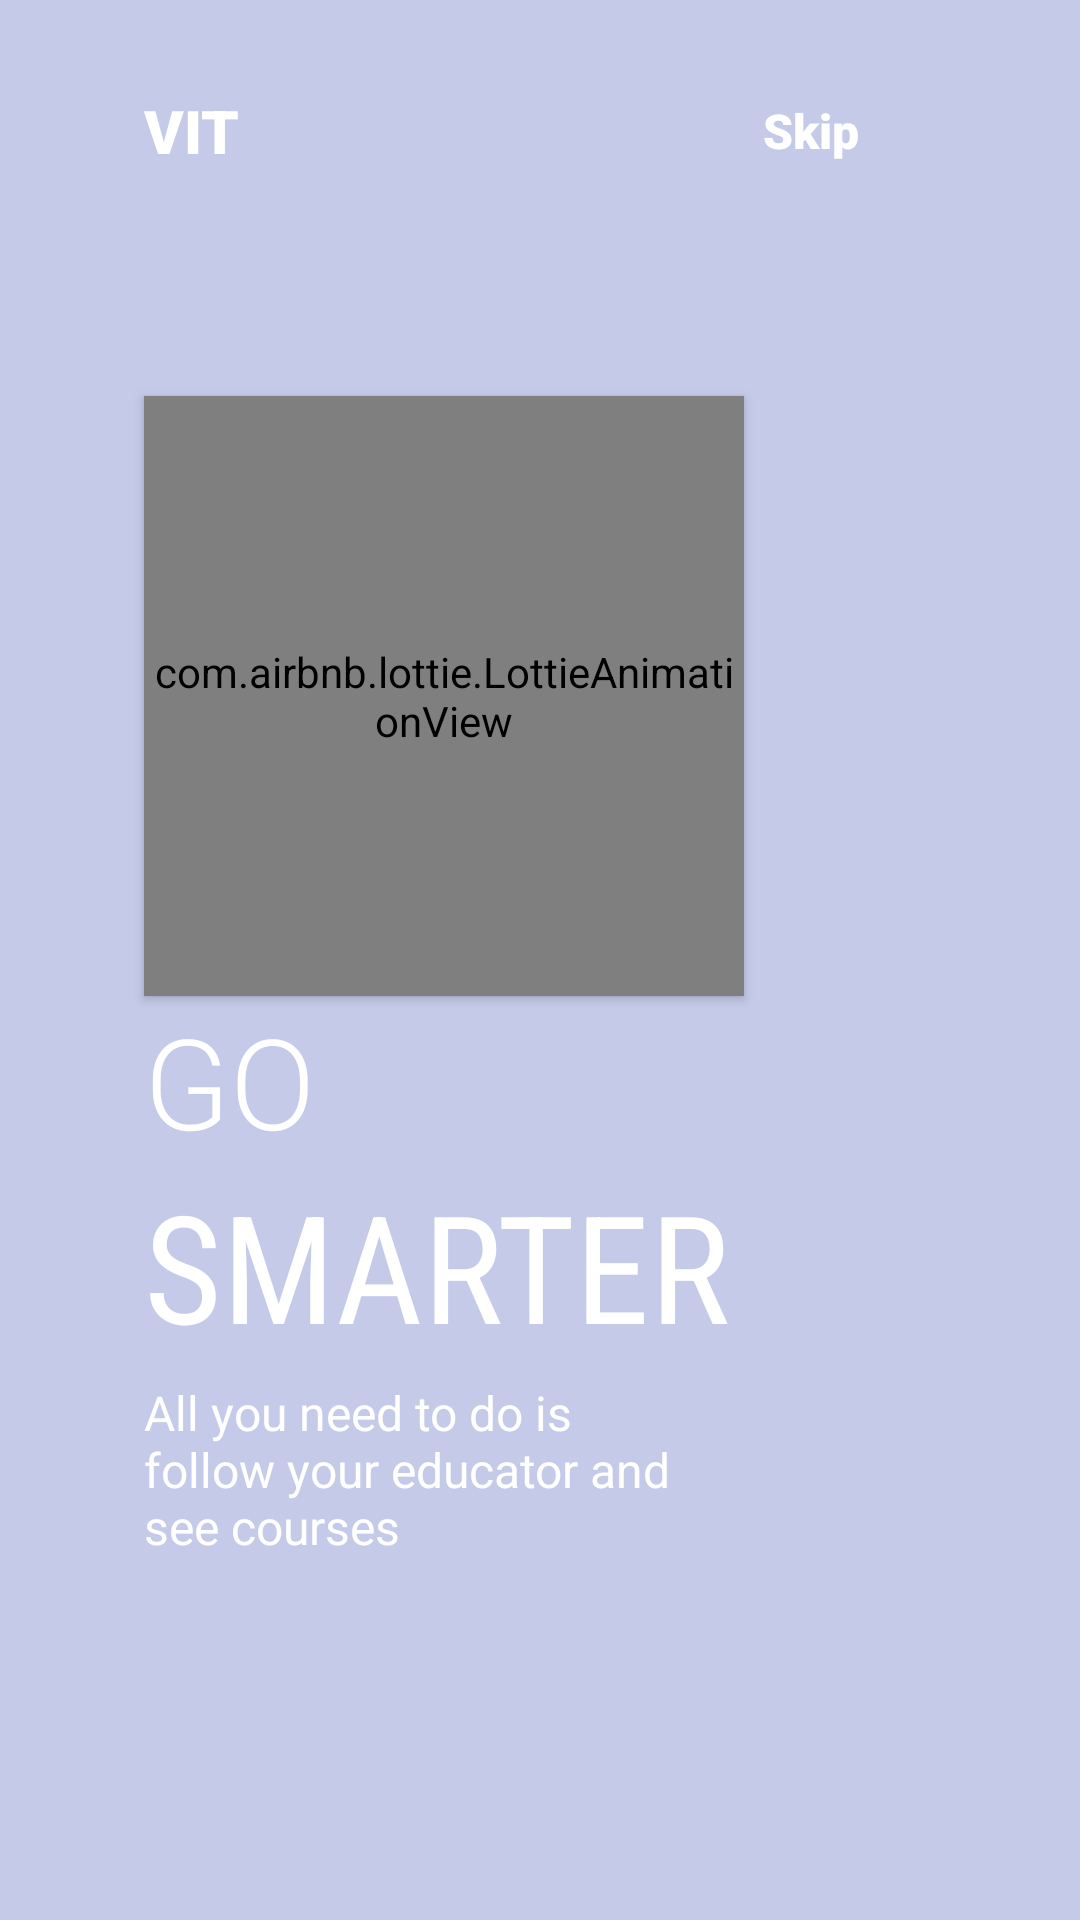

Produce the Android XML layout that renders to this screen, including the resource entries it uses.
<!-- AndroidManifest.xml: application theme AppTheme -->
<!-- res/layout/fragment_on_boarding2.xml -->
<?xml version="1.0" encoding="utf-8"?>
<androidx.constraintlayout.widget.ConstraintLayout
    xmlns:android="http://schemas.android.com/apk/res/android"
    xmlns:app="http://schemas.android.com/apk/res-auto"
    android:layout_width="match_parent"
    android:layout_height="match_parent"
    android:background="@color/purple_200">

    <com.airbnb.lottie.LottieAnimationView
        android:id="@+id/imageView"
        android:layout_width="200dp"
        android:layout_height="200dp"
        android:elevation="2dp"
        app:lottie_autoPlay="true"
        app:lottie_rawRes="@raw/smart"
        app:lottie_loop="true"
        app:layout_constraintBottom_toBottomOf="parent"
        app:layout_constraintEnd_toEndOf="parent"
        app:layout_constraintHorizontal_bias=".3"
        app:layout_constraintStart_toStartOf="parent"
        app:layout_constraintTop_toTopOf="parent"
        app:layout_constraintVertical_bias=".3" />















    <TextView
        android:id="@+id/textView"
        android:layout_width="wrap_content"
        android:layout_height="wrap_content"
        android:layout_marginTop="30dp"
        android:fontFamily="sans-serif-black"
        android:text="VIT"
        android:textColor="@color/white"
        android:textSize="20sp"
        app:layout_constraintBottom_toTopOf="@+id/imageView"
        app:layout_constraintEnd_toEndOf="parent"
        app:layout_constraintHorizontal_bias="0"
        app:layout_constraintStart_toStartOf="@+id/imageView"
        app:layout_constraintTop_toTopOf="parent"
        app:layout_constraintVertical_bias="0" />

    <TextView
        android:id="@+id/skip"
        android:layout_width="wrap_content"
        android:layout_height="wrap_content"
        android:layout_marginRight="30dp"
        android:fontFamily="sans-serif-black"
        android:text="Skip"
        android:textColor="@color/white"
        android:textSize="16sp"
        app:layout_constraintBottom_toBottomOf="@+id/textView"
        app:layout_constraintEnd_toEndOf="parent"
        app:layout_constraintHorizontal_bias=".8"
        app:layout_constraintStart_toEndOf="@+id/textView"
        app:layout_constraintTop_toTopOf="@+id/textView" />

    <TextView
        android:id="@+id/textView2"
        android:layout_width="wrap_content"
        android:layout_height="wrap_content"
        android:fontFamily="sans-serif-light"
        android:text="GO"
        android:textColor="@color/white"
        android:textSize="42sp"
        app:layout_constraintBottom_toBottomOf="parent"
        app:layout_constraintEnd_toEndOf="parent"
        app:layout_constraintHorizontal_bias="0"
        app:layout_constraintStart_toStartOf="@+id/imageView"
        app:layout_constraintTop_toBottomOf="@+id/imageView"
        app:layout_constraintVertical_bias="0" />

    <TextView
        android:id="@+id/textView3"
        android:layout_width="wrap_content"
        android:layout_height="wrap_content"
        android:fontFamily="sans-serif-condensed"
        android:text="SMARTER"
        android:textColor="@color/white"
        android:textSize="50sp"
        app:layout_constraintBottom_toBottomOf="parent"
        app:layout_constraintEnd_toEndOf="parent"
        app:layout_constraintHorizontal_bias="0"
        app:layout_constraintStart_toStartOf="@+id/textView2"
        app:layout_constraintTop_toBottomOf="@+id/textView2"
        app:layout_constraintVertical_bias="0" />

    <TextView
        android:layout_width="0dp"
        android:layout_height="0dp"
        android:text="All you need to do is follow your educator and see courses"
        android:textSize="16sp"
        android:textColor="@color/white"
        android:layout_marginTop="5dp"
        app:layout_constraintHorizontal_bias="0"
        app:layout_constraintVertical_bias="0"
        app:layout_constraintBottom_toBottomOf="parent"
        app:layout_constraintEnd_toEndOf="parent"
        app:layout_constraintHeight_percent=".1"
        app:layout_constraintStart_toStartOf="@+id/textView3"
        app:layout_constraintTop_toBottomOf="@+id/textView3"
        app:layout_constraintWidth_percent=".5" />

</androidx.constraintlayout.widget.ConstraintLayout>
<!-- resources referenced by this layout -->
<resources>
  <color name="purple_200">#C5CAE9</color>
  <color name="white">#FFFFFFFF</color>
  <style name="AppTheme" parent="Theme.MaterialComponents.DayNight.NoActionBar.Bridge">
          
          <item name="colorPrimary">@color/purple_200</item>
          <item name="colorPrimaryVariant">@color/purple_700</item>
          <item name="colorOnPrimary">@color/black</item>
          
          <item name="colorSecondary">@color/teal_200</item>
          <item name="colorSecondaryVariant">@color/teal_200</item>
          <item name="colorOnSecondary">@color/black</item>
          
          <item name="android:statusBarColor" tools:targetApi="l">?attr/colorPrimaryVariant</item>
          
      </style>
  <color name="purple_700">#C5CAE9</color>
  <color name="black">#FF000000</color>
  <color name="teal_200">#C5CAE9</color>
</resources>
